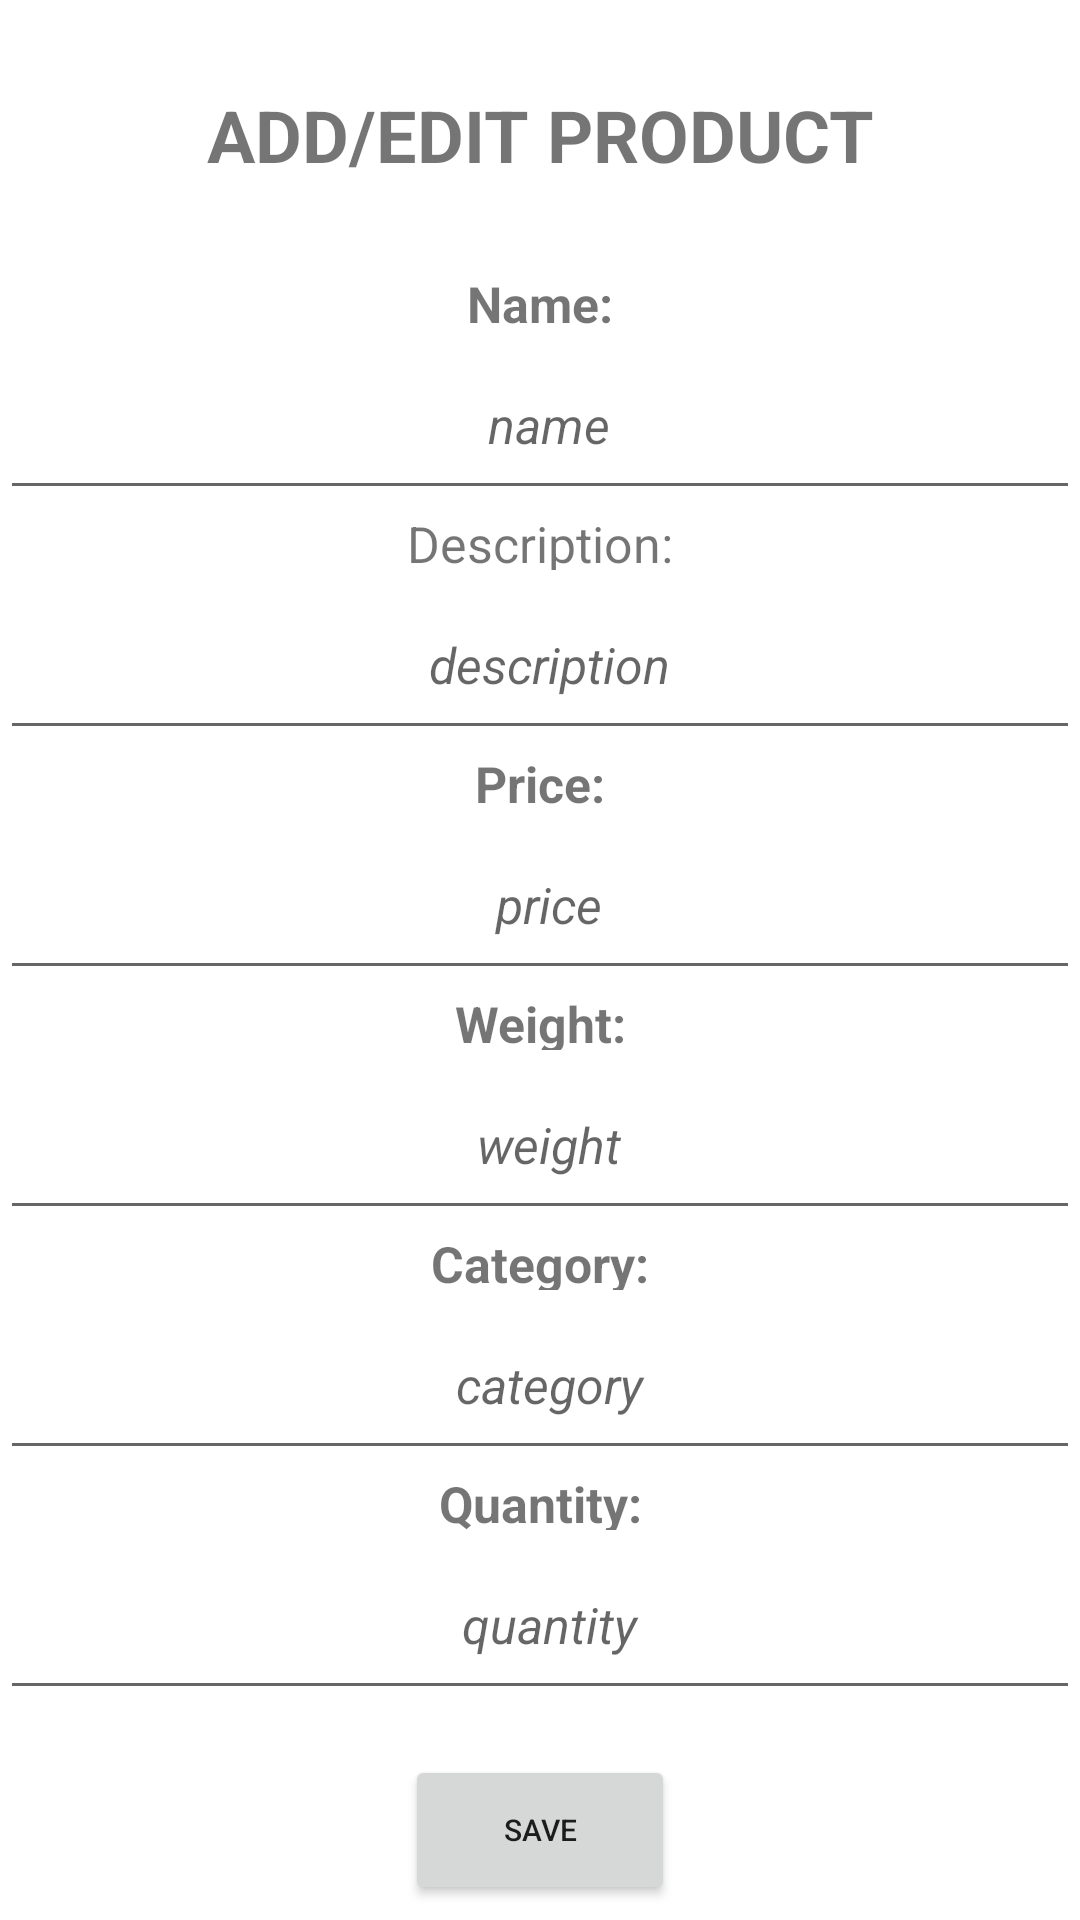

Write the Android layout XML for this screen, with the resource values it uses.
<!-- AndroidManifest.xml: application theme Theme.ZTP_3 -->
<!-- res/layout/product_add_edit.xml -->
<?xml version="1.0" encoding="utf-8"?>
<LinearLayout xmlns:android="http://schemas.android.com/apk/res/android"
    xmlns:app="http://schemas.android.com/apk/res-auto"
    xmlns:tools="http://schemas.android.com/tools"
    android:layout_width="match_parent"
    android:layout_height="match_parent"
    android:background="@color/white"
    tools:context=".application.Activities.ProductListActivity"
    android:orientation="vertical">

    <TextView
        android:layout_width="match_parent"
        android:layout_height="90dp"
        android:gravity="center"
        android:text="ADD/EDIT PRODUCT"
        android:textAlignment="center"
        android:textSize="24sp"
        android:textStyle="bold" />

    <TextView
        android:id="@+id/addEditProdctId"
        android:layout_width="0dp"
        android:layout_height="0dp"
        android:text=""
        />

    <LinearLayout
        android:layout_width="match_parent"
        android:layout_height="80dp"
        android:gravity="center"
        android:orientation="vertical">

        <TextView
            android:layout_width="match_parent"
            android:layout_height="20dp"
            android:gravity="center"
            android:text="Name:"
            android:textAlignment="center"
            android:textSize="16.5sp"
            android:textStyle="bold" />

        <EditText
            android:id="@+id/addEditProductName"
            android:layout_width="match_parent"
            android:layout_height="match_parent"
            android:gravity="center"
            android:paddingLeft="10dp"
            android:hint="name"
            android:textStyle="italic"
            android:textSize="16.5sp" />

    </LinearLayout>


    <LinearLayout
        android:layout_width="match_parent"
        android:layout_height="80dp"
        android:gravity="center"
        android:orientation="vertical">

        <TextView
            android:layout_width="match_parent"
            android:layout_height="20dp"
            android:gravity="center"
            android:text="Description:"
            android:textAlignment="center"
            android:textSize="16.5sp" />

        <EditText
            android:id="@+id/addEditProductDescription"
            android:layout_width="match_parent"
            android:layout_height="match_parent"
            android:gravity="center|center_vertical"
            android:paddingLeft="10dp"
            android:textSize="16.5sp"
            android:textStyle="italic"
            android:hint="description" />

    </LinearLayout>

    <LinearLayout
        android:layout_width="match_parent"
        android:layout_height="80dp"
        android:gravity="center"
        android:orientation="vertical">

        <TextView
            android:layout_width="match_parent"
            android:layout_height="20dp"
            android:gravity="center"
            android:text="Price:"
            android:textAlignment="center"
            android:textSize="16.5sp"
            android:textStyle="bold" />

        <EditText
            android:id="@+id/addEditProductPrice"
            android:layout_width="match_parent"
            android:layout_height="match_parent"
            android:gravity="center|center_vertical"
            android:paddingLeft="10dp"
            android:textSize="16.5sp"
            android:textStyle="italic"
            android:hint="price" />

    </LinearLayout>


    <LinearLayout
        android:layout_width="match_parent"
        android:layout_height="80dp"
        android:gravity="center"
        android:orientation="vertical">

        <TextView
            android:layout_width="match_parent"
            android:layout_height="20dp"
            android:gravity="center"
            android:text="Weight:"
            android:textAlignment="center"
            android:textSize="16.5sp"
            android:textStyle="bold" />

        <EditText
            android:id="@+id/addEditProductWeight"
            android:layout_width="match_parent"
            android:layout_height="match_parent"
            android:gravity="center|center_vertical"
            android:paddingLeft="10dp"
            android:textSize="16.5sp"
            android:textStyle="italic"
            android:hint="weight" />

    </LinearLayout>

    <LinearLayout
        android:layout_width="match_parent"
        android:layout_height="80dp"
        android:gravity="center"
        android:orientation="vertical">

        <TextView
            android:layout_width="match_parent"
            android:layout_height="20dp"
            android:gravity="center"
            android:text="Category:"
            android:textAlignment="center"
            android:textSize="16.5sp"
            android:textStyle="bold" />

        <EditText
            android:id="@+id/addEditProductCategory"
            android:layout_width="match_parent"
            android:layout_height="match_parent"
            android:gravity="center|center_vertical"
            android:paddingLeft="10dp"
            android:textSize="16.5sp"
            android:textStyle="italic"
            android:hint="category" />

    </LinearLayout>

    <LinearLayout
        android:layout_width="match_parent"
        android:layout_height="80dp"
        android:gravity="center"
        android:orientation="vertical">

        <TextView
            android:layout_width="match_parent"
            android:layout_height="20dp"
            android:gravity="center"
            android:text="Quantity:"
            android:textAlignment="center"
            android:textSize="16.5sp"
            android:textStyle="bold" />

        <EditText
            android:id="@+id/addEditProductQuantity"
            android:layout_width="match_parent"
            android:layout_height="match_parent"
            android:gravity="center|center_vertical"
            android:paddingLeft="10dp"
            android:textSize="16.5sp"
            android:textStyle="italic"
            android:hint="quantity" />

    </LinearLayout>

    <LinearLayout
        android:layout_width="match_parent"
        android:layout_height="80dp"
        android:gravity="center"
        android:orientation="vertical">

    <Button
        android:id="@+id/saveButton"
        android:layout_width="90dp"
        android:layout_height="50dp"
        android:gravity="center"
        android:text="SAVE"
        android:textAlignment="center"
        android:textSize="10sp"
        android:visibility="visible" />
    </LinearLayout>

</LinearLayout>
<!-- resources referenced by this layout -->
<resources>
  <style name="Theme.ZTP_3" parent="Theme.MaterialComponents.DayNight.DarkActionBar">
          
          <item name="colorPrimary">@color/purple_500</item>
          <item name="colorPrimaryVariant">@color/purple_700</item>
          <item name="colorOnPrimary">@color/white</item>
          
          <item name="colorSecondary">@color/teal_200</item>
          <item name="colorSecondaryVariant">@color/teal_700</item>
          <item name="colorOnSecondary">@color/black</item>
          
          <item name="android:statusBarColor">?attr/colorPrimaryVariant</item>
          
      </style>
  <!-- not gathered from this repository: default colours our renderer supplied (Android Studio template values) -->
  <color name="purple_500">#FF6200EE</color>
  <color name="purple_700">#FF3700B3</color>
  <color name="teal_200">#FF03DAC5</color>
  <color name="teal_700">#FF018786</color>
  <color name="black">#FF000000</color>
  <color name="white">#FFFFFFFF</color>
</resources>
